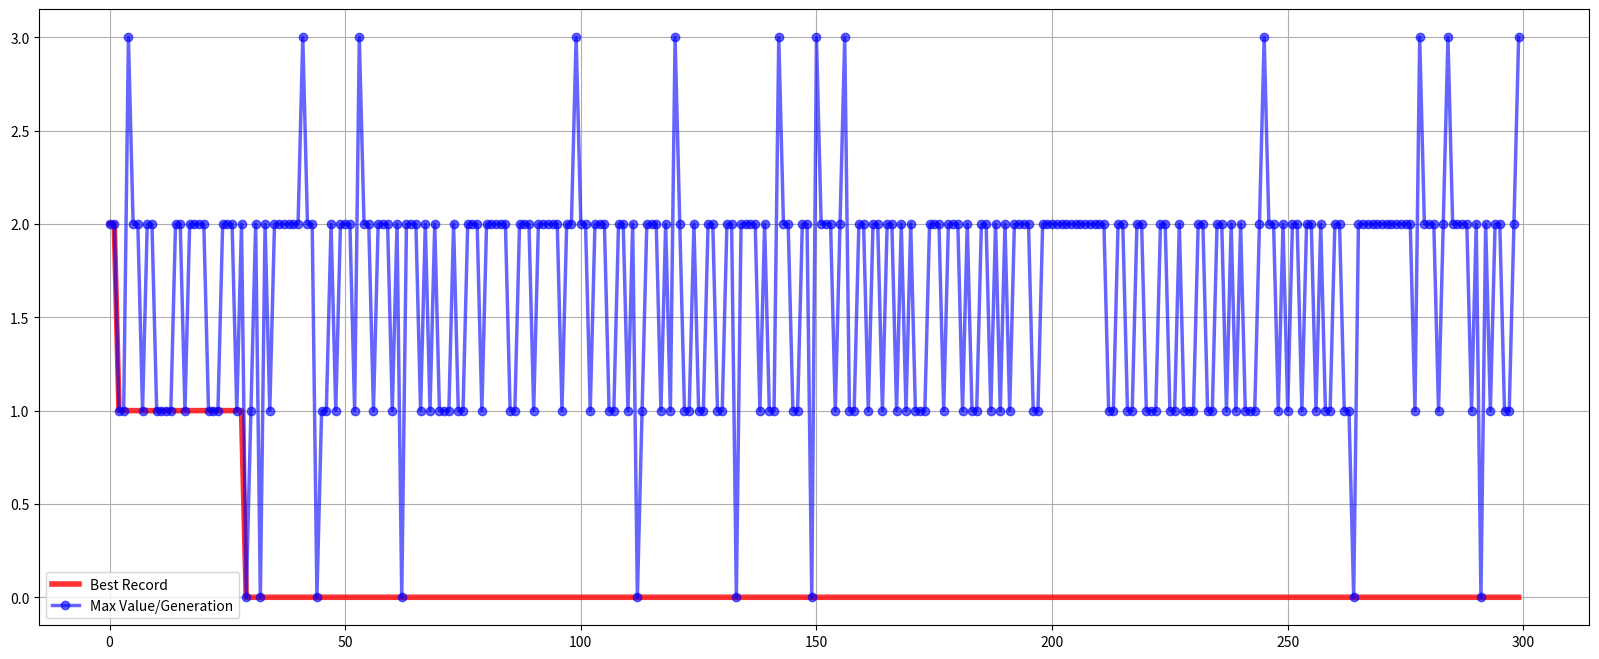

This chart was generated by the following Python code:
# -*- coding: utf-8 -*-
"""
Created on Mon Mar 26 16:10:49 2018

[redacted]
"""

# Maximize  8≦x≦10; 9≦y≦12; x+y≦21 
# Maximum ≒ 46.0125 at (x,y)=(9.039,11.802)

import random
import matplotlib.pyplot as plt
import pandas as pd

# parameter settings
queen_num = 10
generation = 300

population = 100
parent_chromo = []
parent_objective_function_value = []
min_objective_function_value = []
best_objective_function_value = []
best_chromo = []
parent_normalize = []
parent_accumulation = []

######################################################################################
# Functions

# calculate the value of objective function
def evaluation(n,queen_pos):
    forw_sum_of_queen_pos = []
    back_sum_of_queen_pos = []
    penalty = 0
    
    # calculate forward sum of position
    for i in range(len(queen_pos)):
        x = i
        y = queen_pos[i]
        forw_sum_of_queen_pos.append(x+y)
    
    # calculate backward sum of position
    for i in range(len(queen_pos)):
        for j in range(1,len(queen_pos)+1):
            if queen_pos[i] == queen_pos[-j]:
                x = j-1
                y = queen_pos[i]
        back_sum_of_queen_pos.append(x+y)
    
    # calculate forward penalty
    for i in range((len(queen_pos)-1)*2):
        count = 0
        for j in forw_sum_of_queen_pos:
            if i == j:
                count += 1
        if count > 1:
            penalty += count*(count-1)/2
            
    # calculate backward penalty
    for i in range((len(queen_pos)-1)*2):
        count = 0
        for j in back_sum_of_queen_pos:
            if i == j:
                count += 1
        if count > 1:
            penalty += count*(count-1)/2
            
    objective_value = penalty
    return objective_value

# crossover function
def _repeated(element, collection):
    c = 0
    for e in collection:
        if e == element:
            c += 1
    return c > 1
 
def _swap(data_a, data_b, cross_points):
    c1, c2 = cross_points
    new_a = data_a[:c1] + data_b[c1:c2] + data_a[c2:]
    new_b = data_b[:c1] + data_a[c1:c2] + data_b[c2:]
    return new_a, new_b
 
def _map(swapped, cross_points):
    n = len(swapped[0])
    c1, c2 = cross_points
    s1, s2 = swapped
    map_ = s1[c1:c2], s2[c1:c2]
    for i_chromosome in range(n):
        if not c1 < i_chromosome < c2:
            for i_son in range(2):
                while _repeated(swapped[i_son][i_chromosome], swapped[i_son]):
                    map_index = map_[i_son].index(swapped[i_son][i_chromosome])
                    swapped[i_son][i_chromosome] = map_[1-i_son][map_index]
    return s1, s2
  
def pmx(parent_a, parent_b):
    assert(len(parent_a) == len(parent_b))
    n = len(parent_a)
#    seg = int(n*0.3)
    cross_points = sorted([int(n*0.3) , int(n*0.8)])
    swapped = _swap(parent_a, parent_b, cross_points)
    mapped = _map(swapped, cross_points)
 
    return mapped
# crossover function
    
# update function
def generate_child(parent,child,queen_num,parent_accumulation,population):
    for k in range(int(population/2)):
        wheel1 = random.uniform(1,max(parent_accumulation))
        wheel2 = random.uniform(1,max(parent_accumulation))
        for i in parent_accumulation:
            if i > wheel1:
                chosen_index1 = parent_accumulation.index(i)
                break
        for i in parent_accumulation:
            if i > wheel2:
                chosen_index2 = parent_accumulation.index(i)
                break
        child.extend(pmx(parent[chosen_index1],parent[chosen_index2]))
    for k in child:
        mutate_index = random.sample(range(queen_num), 2)
        k[mutate_index[0]],k[mutate_index[1]] = k[mutate_index[1]], k[mutate_index[0]]
    return child
    
#####################################################################################

# Main Program
# initialization part
for i in range(population):
    rand_solution = random.sample(range(0,queen_num),queen_num)
    rand_solution_obj = evaluation(queen_num,rand_solution)
    parent_chromo.append(rand_solution)
    parent_objective_function_value.append(rand_solution_obj)
    
for i in parent_objective_function_value:
    if i != 0:
        parent_normalize.append((sum(parent_objective_function_value))/i)
    else:
        parent_normalize.append((sum(parent_objective_function_value))/0.1)
parent_accumulation = [sum(parent_normalize[:i]) for i in range(1, len(parent_normalize) + 1)]
    
min_value = min(parent_objective_function_value)
min_objective_function_value.append(min_value)
best_objective_function_value.append(min_value)
best_index = parent_objective_function_value.index(min_value)
best_chromo.append(parent_chromo[best_index])

child_chromo = []
parent_chromo = generate_child(parent_chromo,child_chromo,queen_num,parent_accumulation,population)

for i in range(generation-1):
    parent_objective_function_value = []
    parent_accumulation = []
    parent_normalize = []
    
    for j in range(population):
        parent_fitness = evaluation(queen_num,parent_chromo[j])
        parent_objective_function_value.append(parent_fitness)
        
    for j in parent_objective_function_value:
        if i != 0:
            parent_normalize.append((sum(parent_objective_function_value))/i)
        else:
            parent_normalize.append((sum(parent_objective_function_value))/0.1)
    parent_accumulation = [sum(parent_normalize[:i]) for i in range(1, len(parent_normalize) + 1)]
    
    min_value = min(parent_objective_function_value)
    min_objective_function_value.append(min_value)
    if best_objective_function_value[i] > min_value:
        best_objective_function_value.append(min_value)
        best_index = parent_objective_function_value.index(min_value)
        best_chromo.append(parent_chromo[best_index])
    else:
        best_objective_function_value.append(best_objective_function_value[i])
        best_chromo.append(best_chromo[i])
    
    child_chromo = []
    parent_chromo = generate_child(parent_chromo,child_chromo,queen_num,parent_accumulation,population)

# Plot
fig = plt.figure(figsize=(20,8))
ax = fig.add_subplot(1,1,1)
ax.plot(best_objective_function_value,'r',linewidth=4, alpha=0.8,label='Best Record')
ax.plot(min_objective_function_value,'b-o',linewidth=2.5, alpha=0.6,label='Max Value/Generation')
ax.legend()
ax.grid()
print("best route : ",best_chromo[generation-1])
print("f : " ,best_objective_function_value[generation-1])

## Boxplot
#fig = plt.figure(1, figsize=(9, 6))
## Create an axes instance
#ax = fig.add_subplot(111)
#bp = ax.boxplot(min_objective_function_value)
#ax.set_xticklabels('PSO')

#boxp = pd.DataFrame()
#boxp['iteration'] = range(1,301)
#boxp['obj_value'] = pd.Series(min_objective_function_value)
#boxp.to_csv('ga_boxplot.csv', index = False)
